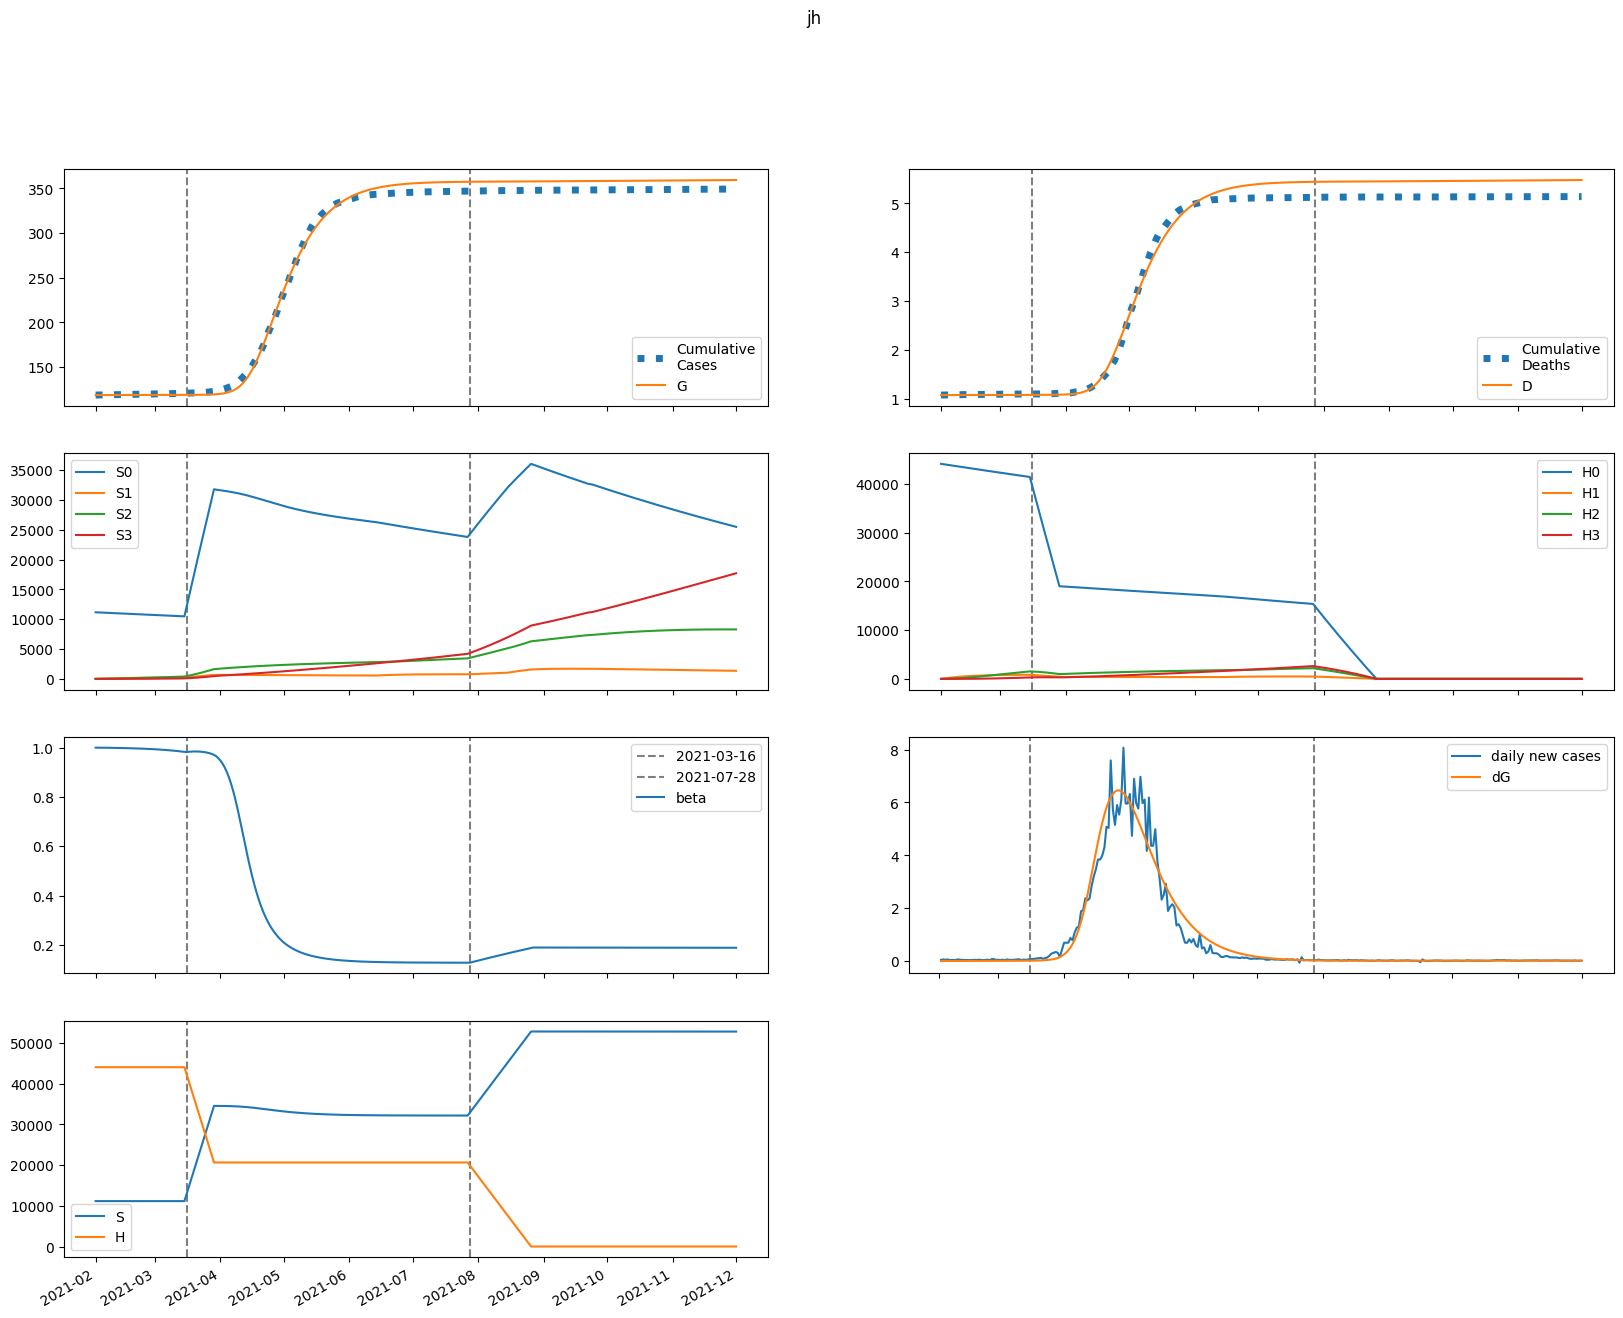

Data behind this chart, as committed beside it:
series, 2021-02-01, 2021-02-02, 2021-02-03, 2021-02-04, 2021-02-05, 2021-02-06, 2021-02-07, 2021-02-08, 2021-02-09, 2021-02-10, 2021-02-11, 2021-02-12, 2021-02-13, 2021-02-14, 2021-02-15, 2021-02-16, 2021-02-17, 2021-02-18, 2021-02-19, 2021-02-20, 2021-02-21, 2021-02-22, 2021-02-23
S, 11162207, 11162206, 11162199, 11162188, 11162176, 11162162, 11162148, 11162132, 11162115, 11162097, 11162078, 11162058, 11162036, 11162013, 11161988, 11161962, 11161934, 11161905, 11161873, 11161840, 11161804, 11161767, 11161726
E, 65.74, 47.02, 40.36, 38.84, 39.57, 41.35, 43.68, 46.35, 49.28, 52.45, 55.83, 59.44, 63.28, 67.36, 71.7, 76.31, 81.21, 86.41, 91.92, 97.78, 104, 110.6, 117.6
I, 0.2943, 2.149, 2.7, 2.831, 2.864, 2.905, 2.984, 3.101, 3.251, 3.429, 3.631, 3.854, 4.095, 4.356, 4.634, 4.932, 5.249, 5.585, 5.944, 6.324, 6.728, 7.157, 7.611
A, 2.649, 19.87, 28.59, 33.77, 37.5, 40.68, 43.71, 46.76, 49.92, 53.25, 56.76, 60.48, 64.43, 68.63, 73.09, 77.83, 82.87, 88.22, 93.91, 99.95, 106.4, 113.2, 120.4
IH, 0.0, 0.05886, 0.4581, 0.7603, 0.9319, 1.021, 1.072, 1.112, 1.155, 1.206, 1.266, 1.335, 1.413, 1.499, 1.592, 1.693, 1.801, 1.916, 2.039, 2.169, 2.308, 2.456, 2.613
IN, 0.05886, 0.1059, 0.5145, 0.9515, 1.327, 1.634, 1.889, 2.108, 2.306, 2.495, 2.682, 2.871, 3.068, 3.273, 3.49, 3.718, 3.961, 4.218, 4.492, 4.782, 5.09, 5.418, 5.765
D, 1072, 1072, 1072, 1072, 1072, 1072, 1072, 1072, 1072, 1072, 1072, 1072, 1072, 1072, 1072, 1072, 1072, 1072, 1072, 1072, 1072, 1073, 1073
R, 0.0, 0.5415, 4.566, 10.62, 17.94, 26.17, 35.15, 44.8, 55.13, 66.16, 77.91, 90.43, 103.8, 118, 133.1, 149.2, 166.4, 184.6, 204.1, 224.8, 246.8, 270.3, 295.2
G, 118692, 118694, 118695, 118697, 118698, 118699, 118700, 118701, 118703, 118704, 118706, 118708, 118709, 118711, 118713, 118715, 118718, 118720, 118723, 118726, 118728, 118732, 118735
H, 44069885, 44069885, 44069885, 44069885, 44069885, 44069885, 44069885, 44069885, 44069885, 44069885, 44069885, 44069885, 44069885, 44069885, 44069885, 44069885, 44069885, 44069885, 44069885, 44069885, 44069885, 44069885, 44069885
S0, 11162207, 11145463, 11128737, 11112034, 11095353, 11078697, 11062064, 11045456, 11028871, 11012310, 10995772, 10979259, 10962768, 10946301, 10929858, 10913437, 10897040, 10880665, 10864314, 10847984, 10831678, 10815393, 10799131
E0, 65.74, 47.02, 40.35, 38.8, 39.49, 41.21, 43.48, 46.09, 48.95, 52.03, 55.32, 58.83, 62.56, 66.53, 70.75, 75.23, 79.98, 85.02, 90.38, 96.05, 102.1, 108.4, 115.2
I0, 0.2943, 2.149, 2.7, 2.83, 2.862, 2.902, 2.978, 3.091, 3.237, 3.411, 3.607, 3.824, 4.059, 4.313, 4.584, 4.873, 5.181, 5.508, 5.856, 6.225, 6.617, 7.032, 7.473
A0, 2.649, 19.87, 28.59, 33.77, 37.49, 40.65, 43.65, 46.66, 49.77, 53.03, 56.47, 60.11, 63.98, 68.07, 72.42, 77.04, 81.94, 87.15, 92.68, 98.54, 104.8, 111.4, 118.4
IH0, 0.0, 0.05886, 0.4581, 0.7603, 0.9318, 1.021, 1.071, 1.111, 1.153, 1.202, 1.26, 1.328, 1.403, 1.487, 1.578, 1.676, 1.781, 1.893, 2.012, 2.139, 2.274, 2.417, 2.569
IN0, 0.05886, 0.1059, 0.5145, 0.9515, 1.327, 1.634, 1.888, 2.106, 2.303, 2.49, 2.674, 2.86, 3.053, 3.254, 3.466, 3.689, 3.926, 4.177, 4.443, 4.725, 5.025, 5.343, 5.681
D0, 1072, 1072, 1072, 1072, 1072, 1072, 1072, 1072, 1072, 1072, 1072, 1072, 1072, 1072, 1072, 1072, 1072, 1072, 1072, 1072, 1072, 1073, 1073
R0, 0.0, 0.5415, 4.566, 10.62, 17.94, 26.17, 35.14, 44.78, 55.09, 66.08, 77.78, 90.24, 103.5, 117.6, 132.6, 148.6, 165.6, 183.6, 202.8, 223.3, 245, 268.1, 292.6
G0, 118692, 118694, 118695, 118697, 118698, 118699, 118700, 118701, 118703, 118704, 118706, 118708, 118709, 118711, 118713, 118715, 118718, 118720, 118723, 118725, 118728, 118731, 118734
H0, 44069885, 44003780, 43937775, 43871868, 43806060, 43740351, 43674741, 43609229, 43543815, 43478499, 43413281, 43348161, 43283139, 43218214, 43153387, 43088657, 43024024, 42959488, 42895049, 42830706, 42766460, 42702310, 42638257
S1, 0.0, 16743, 32266, 46654, 59989, 72347, 83798, 94405, 104230, 113328, 121751, 129548, 136764, 143439, 149612, 155320, 160595, 165469, 169971, 174126, 177960, 181495, 184754
E1, 0.0, 0.0, 0.01118, 0.03842, 0.07865, 0.1284, 0.1855, 0.2484, 0.3165, 0.3894, 0.4671, 0.5496, 0.637, 0.7296, 0.8275, 0.9311, 1.041, 1.156, 1.279, 1.408, 1.545, 1.689, 1.842
I1, 0.0, 0.0, 0.0, 0.0003353, 0.001354, 0.003172, 0.005756, 0.009018, 0.01286, 0.01721, 0.02201, 0.02722, 0.03282, 0.0388, 0.04517, 0.05193, 0.05909, 0.06667, 0.0747, 0.08318, 0.09215, 0.1016, 0.1117
A1, 0.0, 0.0, 0.0, 0.003017, 0.01279, 0.03147, 0.05985, 0.09796, 0.1454, 0.2018, 0.2666, 0.3394, 0.4199, 0.5079, 0.6033, 0.7061, 0.8163, 0.934, 1.059, 1.193, 1.334, 1.485, 1.644
IH1, 0.0, 0.0, 0.0, 0.0, 6.705283559950595e-05, 0.000303, 0.0007801, 0.001527, 0.002538, 0.003793, 0.005267, 0.006935, 0.00878, 0.01079, 0.01295, 0.01526, 0.01773, 0.02035, 0.02312, 0.02606, 0.02917, 0.03246, 0.03594
IN1, 0.0, 0.0, 0.0, 0.0, 6.70443562513922e-05, 0.0003244, 0.0008938, 0.001866, 0.003296, 0.005209, 0.007609, 0.01049, 0.01383, 0.01763, 0.02186, 0.02652, 0.0316, 0.0371, 0.04301, 0.04935, 0.05611, 0.06332, 0.07098
D1, 0.0, 0.0, 0.0, 0.0, 0.0, 1.2752204063011975e-06, 7.038389608072258e-06, 2.1875291540772114e-05, 5.0907381823342575e-05, 9.917354038635256e-05, 0.0001713, 0.0002715, 0.0004034, 0.0005704, 0.0007755, 0.001022, 0.001312, 0.001649, 0.002036, 0.002476, 0.002971, 0.003526, 0.004144
R1, 0.0, 0.0, 0.0, 0.0, 0.0006035, 0.003208, 0.009718, 0.02226, 0.04299, 0.074, 0.1173, 0.1748, 0.2482, 0.3393, 0.4498, 0.5813, 0.7355, 0.9139, 1.118, 1.35, 1.612, 1.905, 2.23
G1, 0.0, 0.0, 0.0, 0.0003353, 0.001488, 0.003848, 0.007701, 0.01326, 0.02072, 0.03021, 0.04189, 0.05591, 0.07239, 0.0915, 0.1134, 0.1382, 0.1661, 0.1974, 0.2321, 0.2704, 0.3127, 0.359, 0.4097
H1, 0.0, 66105, 127389, 184196, 236847, 285639, 330846, 372727, 411517, 447439, 480697, 511481, 539969, 566324, 590700, 613237, 634068, 653313, 671087, 687495, 702634, 716596, 729464
S2, 0.0, 0.0, 1196, 3486, 6777, 10982, 16019, 21813, 28297, 35405, 43078, 51262, 59905, 68961, 78385, 88139, 98184, 108486, 119013, 129737, 140630, 151667, 162825
E2, 0.0, 0.0, 0.0, 0.000397, 0.001632, 0.004044, 0.007907, 0.01347, 0.02096, 0.03062, 0.0427, 0.05746, 0.07517, 0.09611, 0.1206, 0.1489, 0.1815, 0.2186, 0.2607, 0.3082, 0.3615, 0.4212, 0.4877
I2, 0.0, 0.0, 0.0, 0.0, 1.1910043348843105e-05, 5.609196168707841e-05, 0.000155, 0.0003302, 0.0006021, 0.0009901, 0.001513, 0.002189, 0.003037, 0.004077, 0.00533, 0.006815, 0.008557, 0.01058, 0.01291, 0.01556, 0.01859, 0.022, 0.02584
A2, 0.0, 0.0, 0.0, 0.0, 0.0001072, 0.0005263, 0.001513, 0.003345, 0.006312, 0.01071, 0.01684, 0.025, 0.03551, 0.04871, 0.06491, 0.08449, 0.1078, 0.1352, 0.1672, 0.2042, 0.2465, 0.2949, 0.3496
IH2, 0.0, 0.0, 0.0, 0.0, 0.0, 2.3820086697686212e-06, 1.2364156277380751e-05, 3.694142553191417e-05, 8.38110719451707e-05, 0.0001607, 0.0002753, 0.000435, 0.000647, 0.0009187, 0.001257, 0.001671, 0.002167, 0.002754, 0.00344, 0.004236, 0.005151, 0.006195, 0.007379
IN2, 0.0, 0.0, 0.0, 0.0, 0.0, 2.3817074464043834e-06, 1.3122339642321797e-05, 4.14881263873152e-05, 9.922412027435146e-05, 0.0001998, 0.0003578, 0.0005888, 0.0009087, 0.001334, 0.001883, 0.002572, 0.003421, 0.004448, 0.005674, 0.00712, 0.008808, 0.01076, 0.01301
D2, 0.0, 0.0, 0.0, 0.0, 0.0, 0.0, 4.530138116482127e-08, 2.804446715364093e-07, 9.830019795900616e-07, 2.5769329187202025e-06, 5.633959053884828e-06, 1.0870289790631801e-05, 1.9142953206644693e-05, 3.144764720258889e-05, 4.8918729787701944e-05, 7.283137857054286e-05, 0.0001046, 0.0001458, 0.0001982, 0.0002636, 0.0003442, 0.0004421, 0.0005599
R2, 0.0, 0.0, 0.0, 0.0, 0.0, 2.14380780279176e-05, 0.0001284, 0.0004397, 0.001136, 0.00246, 0.004722, 0.008298, 0.01363, 0.02124, 0.03171, 0.0457, 0.06394, 0.08727, 0.1166, 0.1529, 0.1973, 0.2509, 0.3151
G2, 0.0, 0.0, 0.0, 0.0, 1.1910043348843105e-05, 6.085567780325142e-05, 0.0001822, 0.0004194, 0.0008234, 0.001452, 0.002371, 0.003652, 0.005376, 0.007631, 0.01051, 0.01413, 0.0186, 0.02404, 0.0306, 0.03842, 0.04767, 0.05852, 0.07115
H2, 0.0, 0.0, 4722, 13765, 26758, 43357, 63243, 86122, 111721, 139785, 170080, 202391, 236516, 272270, 309480, 347989, 387649, 428324, 469890, 512231, 555240, 598818, 642875
S3, 0.0, 0.0, 0.0, 14.24, 55.74, 136.4, 267.2, 457.9, 717.5, 1054, 1476, 1989, 2599, 3312, 4133, 5066, 6116, 7284, 8576, 9993, 11537, 13211, 15017
E3, 0.0, 0.0, 0.0, 0.0, 3.1587573052673123e-06, 1.5849036350300357e-05, 4.7133704747196104e-05, 0.0001086, 0.0002143, 0.0003812, 0.0006288, 0.0009799, 0.001461, 0.002101, 0.002933, 0.003997, 0.005335, 0.006994, 0.009027, 0.0115, 0.01446, 0.01801, 0.0222
I3, 0.0, 0.0, 0.0, 0.0, 0.0, 9.476271915801934e-08, 5.323311186991349e-07, 1.7334232771103288e-06, 4.2976771439916055e-06, 9.008561707124674e-06, 1.684030152634453e-05, 2.896743774546403e-05, 4.677709497489159e-05, 7.188397348451423e-05, 0.0001061, 0.0001517, 0.0002109, 0.0002866, 0.0003818, 0.0004999, 0.0006448, 0.0008208, 0.001033
A3, 0.0, 0.0, 0.0, 0.0, 0.0, 8.528644724221743e-07, 4.961531392518837e-06, 1.6695325395758016e-05, 4.2674474347603065e-05, 9.200820001070332e-05, 0.0001765, 0.000311, 0.0005133, 0.000805, 0.001211, 0.001761, 0.002488, 0.003431, 0.004633, 0.006144, 0.008019, 0.01032, 0.01312
IH3, 0.0, 0.0, 0.0, 0.0, 0.0, 0.0, 1.895254383160387e-08, 1.1558253870897797e-07, 4.0228071878787525e-07, 1.0530354555531135e-06, 2.3082302512000674e-06, 4.478336275514826e-06, 7.947600706044823e-06, 1.3178274223759499e-05, 2.0715642908576847e-05, 3.11939940711749e-05, 4.534357504363525e-05, 6.399856563608133e-05, 8.810606555138517e-05, 0.0001187, 0.0001571, 0.0002045, 0.0002625
IN3, 0.0, 0.0, 0.0, 0.0, 0.0, 0.0, 1.8950147136291097e-08, 1.2161287797389455e-07, 4.4393111685317765e-07, 1.2145716273979143e-06, 2.77314180292448e-06, 5.586147830411385e-06, 1.0261673182247077e-05, 1.7563574475903345e-05, 2.842583622107497e-05, 4.396759962156686e-05, 6.550927428073235e-05, 9.459005220735435e-05, 0.000133, 0.0001827, 0.0002462, 0.0003259, 0.0004248
D3, 0.0, 0.0, 0.0, 0.0, 0.0, 0.0, 0.0, 3.604421860655393e-10, 2.5586074188401664e-09, 1.0209239596781823e-08, 3.023601832245143e-08, 7.41342709832793e-08, 1.5930391002621765e-07, 3.104525156126582e-07, 5.610788173897452e-07, 9.550518735696472e-07, 1.5483037090504707e-06, 2.4106542968117353e-06, 3.6277881606291037e-06, 5.3034019017259105e-06, 7.561541840915322e-06, 1.0549150868381993e-05, 1.4438843586074343e-05
R3, 0.0, 0.0, 0.0, 0.0, 0.0, 0.0, 1.7057289448443489e-07, 1.176144989091848e-06, 4.597320953948624e-06, 1.3422132106695013e-05, 3.259317720136757e-05, 6.960605958293e-05, 0.0001352, 0.0002439, 0.000415, 0.0006732, 0.00105, 0.001583, 0.00232, 0.003318, 0.004642, 0.006374, 0.008605
G3, 0.0, 0.0, 0.0, 0.0, 0.0, 9.476271915801934e-08, 5.7023380966703e-07, 1.9842449520829127e-06, 5.241824288860317e-06, 1.1671671014707078e-05, 2.3106607676358017e-05, 4.196943858881822e-05, 7.136533828525656e-05, 0.0001152, 0.0001782, 0.0002662, 0.0003861, 0.0005462, 0.000756, 0.001027, 0.001372, 0.001806, 0.002346
H3, 0.0, 0.0, 0.0, 56.21, 220.1, 538.6, 1055, 1808, 2833, 4163, 5827, 7852, 10261, 13077, 16318, 20002, 24145, 28760, 33859, 39453, 45551, 52161, 59290
beta, 1.0, 1, 1, 0.9999, 0.9998, 0.9997, 0.9996, 0.9995, 0.9993, 0.9992, 0.999, 0.9989, 0.9987, 0.9985, 0.9983, 0.9981, 0.9978, 0.9976, 0.9973, 0.997, 0.9968, 0.9964, 0.9961
